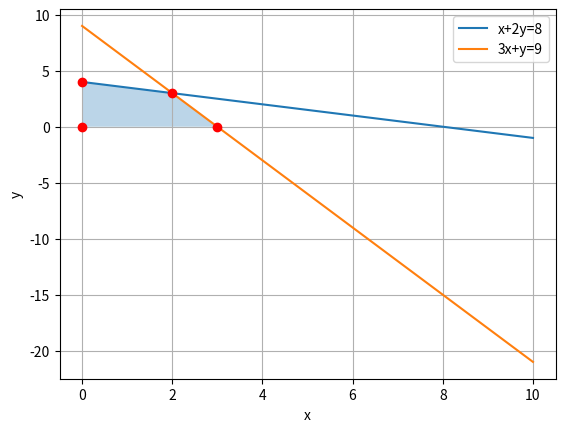

Python code for this plot:
import numpy as np
import matplotlib.pyplot as plt

x = np.linspace(0,10,400)

y1=(8-x)/2
y2=9-3*x

plt.plot(x,y1,label='x+2y=8')
plt.plot(x,y2,label ='3x+y=9')

plt.fill_between(x, 0, np.minimum(y1, y2), where=(x <= 3), alpha=0.3)
points = [(0,0), (3,0), (2,3), (0,4)]
for p in points:
    plt.plot(p[0], p[1], 'ro')

plt.xlabel('x')
plt.ylabel('y')
plt.legend()
plt.grid()
plt.show()
